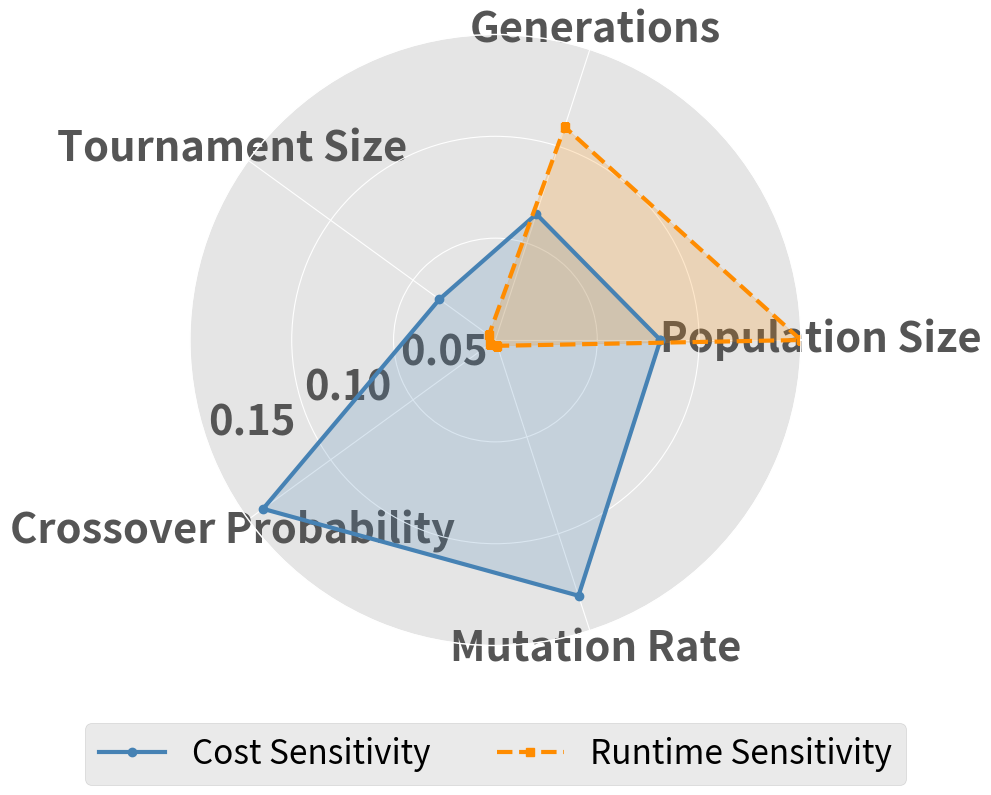

Recreate this plot in Python.
import matplotlib.pyplot as plt
import numpy as np

# --------------------------
# 1. Sensitivity Data
# --------------------------
labels = [
    "Population Size", 
    "Generations", 
    "Tournament Size", 
    "Crossover Probability",
    "Mutation Rate"
]

cost_sensitivity = np.array([0.081, 0.065, 0.034, 0.141, 0.132])
runtime_sensitivity = np.array([0.15, 0.110, 0.004, 0.003, 0.003])

# --------------------------
# 2. Prepare Data for Radar Chart
# --------------------------
labels_radar = labels + [labels[0]]
cost_radar = np.append(cost_sensitivity, cost_sensitivity[0])
runtime_radar = np.append(runtime_sensitivity, runtime_sensitivity[0])
angles = np.linspace(0, 2 * np.pi, len(labels), endpoint=False).tolist()
angles += angles[:1]

# --------------------------
# 3. Create Radar Plot
# --------------------------
plt.style.use("ggplot")
fig, ax = plt.subplots(figsize=(14, 8), subplot_kw=dict(polar=True))

# Plot lines
ax.plot(angles, cost_radar, 'o-', linewidth=3, color='steelblue', label='Cost Sensitivity')
ax.fill(angles, cost_radar, color='steelblue', alpha=0.2)

ax.plot(angles, runtime_radar, 's--', linewidth=3, color='darkorange', label='Runtime Sensitivity')
ax.fill(angles, runtime_radar, color='darkorange', alpha=0.2)

# Axis labels
ax.set_thetagrids(np.degrees(angles[:-1]), labels, fontsize=30, fontweight='bold')

# Radial tick settings
ax.set_ylim(0, 0.15)
ax.set_yticks([0.05, 0.10, 0.15])
ax.set_yticklabels(["0.05", "0.10", "0.15"], fontsize=30, fontweight='bold')
ax.set_rlabel_position(200)

# Title and Legend
ax.legend(loc='upper center', bbox_to_anchor=(0.5, -0.1), ncol=2, fontsize=24)
plt.subplots_adjust(bottom=0.2)

# Clean layout
plt.tight_layout()

# --------------------------
# 4. Save and Show Plot
# --------------------------
output_file = 'hyperparameter_sensitivity_radar.png'
plt.savefig(output_file, dpi=300)
plt.show()

print(f"Saved radar chart to: {output_file}")
